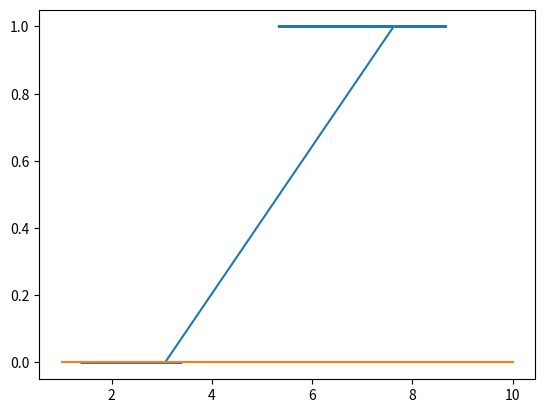

This chart was generated by the following Python code:
import numpy as np
import matplotlib.pyplot as plt

x1=[2.7810836,1.465489372,3.396561688,1.38807019,3.06407232,7.627531214,5.332441248,6.922596716,8.6754418651,7.673756466]
x2=[2.550537003,2.362125076,4.400293529,1.850220317,3.005305973,2.759262235,2.088626775,1.77106367,-0.242068655,3.508563011]
y=[0,0,0,0,0,1,1,1,1,1]



l=0.3
epochs=10

b0=0
b1=0
b2=0

yp=list()
for i in range(epochs):
    for i in range(len(x1)):
        Y_pred=(b2*x2[i]+b1*x1[i]+b0)
        Y_pred = 1/(1+np.exp(-Y_pred))
        error1=Y_pred-y[i]
        b0=b0-l*error1
        b1=b1-l*error1*x1[i]
        print ("-----",b1)
        b2=b2-l*error1*x2[i]
        print ("-------",b2)
        #yp.append(Y_pred)
    print(b0,b1,b2)

ynew=[]  
signew=[]
y_p =list()
ne=list()
threshold=0.5
for i in range(10):
    ypred=b0+b1*x1[i]+b2*x2[i]
    ynew.append(ypred)
    sig = 1/(1+np.exp(-ypred))
    print (sig)
    signew.append(sig)
    
    #print("new error:",sum(ne))
    if(sig<=0.5):
        yp = 0
    else:
        yp = 1
    y_p.append(yp)
    newerror=yp-y[i]
    ne.append(newerror)

print (y, y_p, ne)

#total error
iterat = [1,2,3,4,5,6,7,8,9,10]

plt.plot(x1,y_p)
plt.plot(iterat,ne)
plt.show()
    

